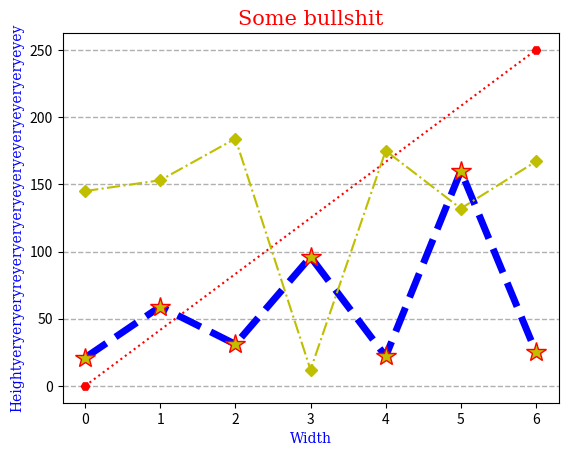

Here is the Python script that generated this plot:
import matplotlib.pyplot as plt
import numpy as np


xpoints = np.array([0, 6])
ypoints = np.array([0, 250])
plt.plot(xpoints, ypoints, 'H:r')


# *(point markers) --(line style) b(line colour) ms(marker size) mec(marker outline colour)
# mfc(marker inside colour) lw(line width)
ypoints = np.array([21,59,31,96,22,160,25])
plt.plot(ypoints, '*--b', ms=15, mec='r', mfc='y', lw=5)


ypoints = np.array([145,153,184,12,175,132,167])
plt.plot(ypoints, 'D-.y')

titleDict = {'font':'serif', 'color':'red', 'size':'15'}
labelDict = {'font':'serif', 'color':'blue', 'size':'10'}

plt.title("Some bullshit", fontdict=titleDict)
plt.ylabel("Heightyeryeryeryreyeryeryeryeyeryeyeryeyeryeryeyey", fontdict=labelDict)
plt.xlabel("Width", fontdict=labelDict)

plt.grid(axis = 'y', ls = '--', lw=1)
plt.show()
